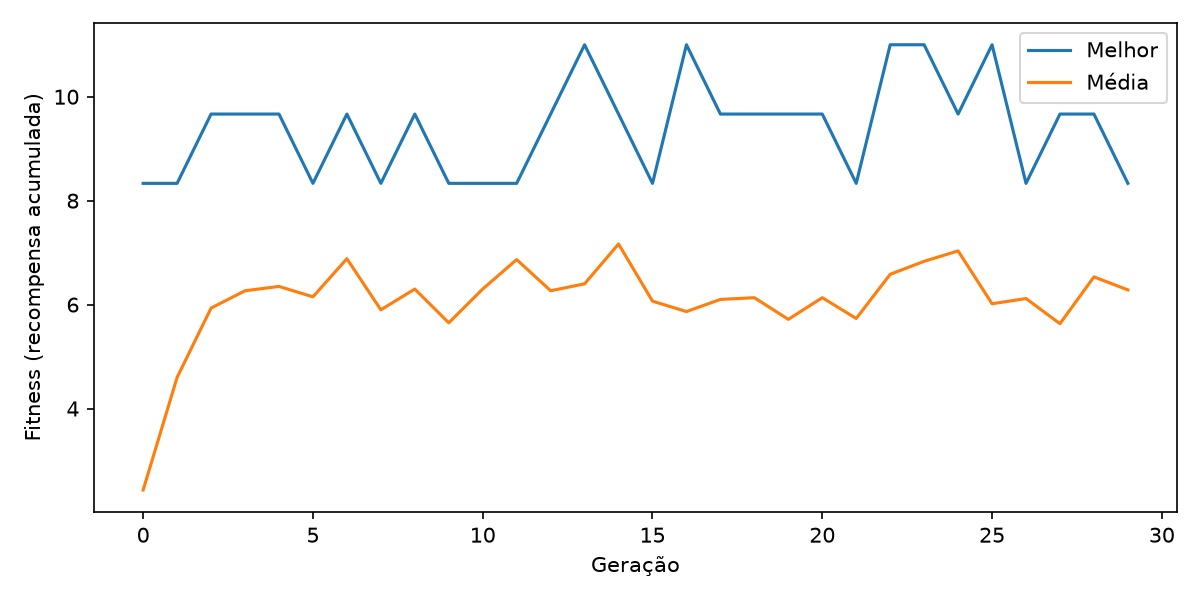

The file beside this chart, header and first rows:
geracao, melhor, media, pior
0, 8.333, 2.433, 0.0
1, 8.333, 4.6, 1.333
2, 9.667, 5.933, 3.333
3, 9.667, 6.267, 4.0
4, 9.667, 6.35, 2.333
5, 8.333, 6.15, 4.0
6, 9.667, 6.883, 2.333
7, 8.333, 5.9, 3.0
8, 9.667, 6.3, 3.0
9, 8.333, 5.65, 3.0
10, 8.333, 6.3, 4.333
11, 8.333, 6.867, 4.333
12, 9.667, 6.267, 2.667
13, 11.0, 6.4, 2.667
14, 9.667, 7.167, 4.333
15, 8.333, 6.067, 3.0
16, 11.0, 5.867, 2.333
17, 9.667, 6.1, 2.667
18, 9.667, 6.133, 1.667
19, 9.667, 5.717, 2.667
20, 9.667, 6.133, 2.0
21, 8.333, 5.733, 2.333
22, 11.0, 6.583, 2.667
23, 11.0, 6.833, 2.333
24, 9.667, 7.033, 3.667
25, 11.0, 6.017, 2.333
26, 8.333, 6.117, 4.0
27, 9.667, 5.633, 3.0
28, 9.667, 6.533, 3.0
29, 8.333, 6.283, 3.667
